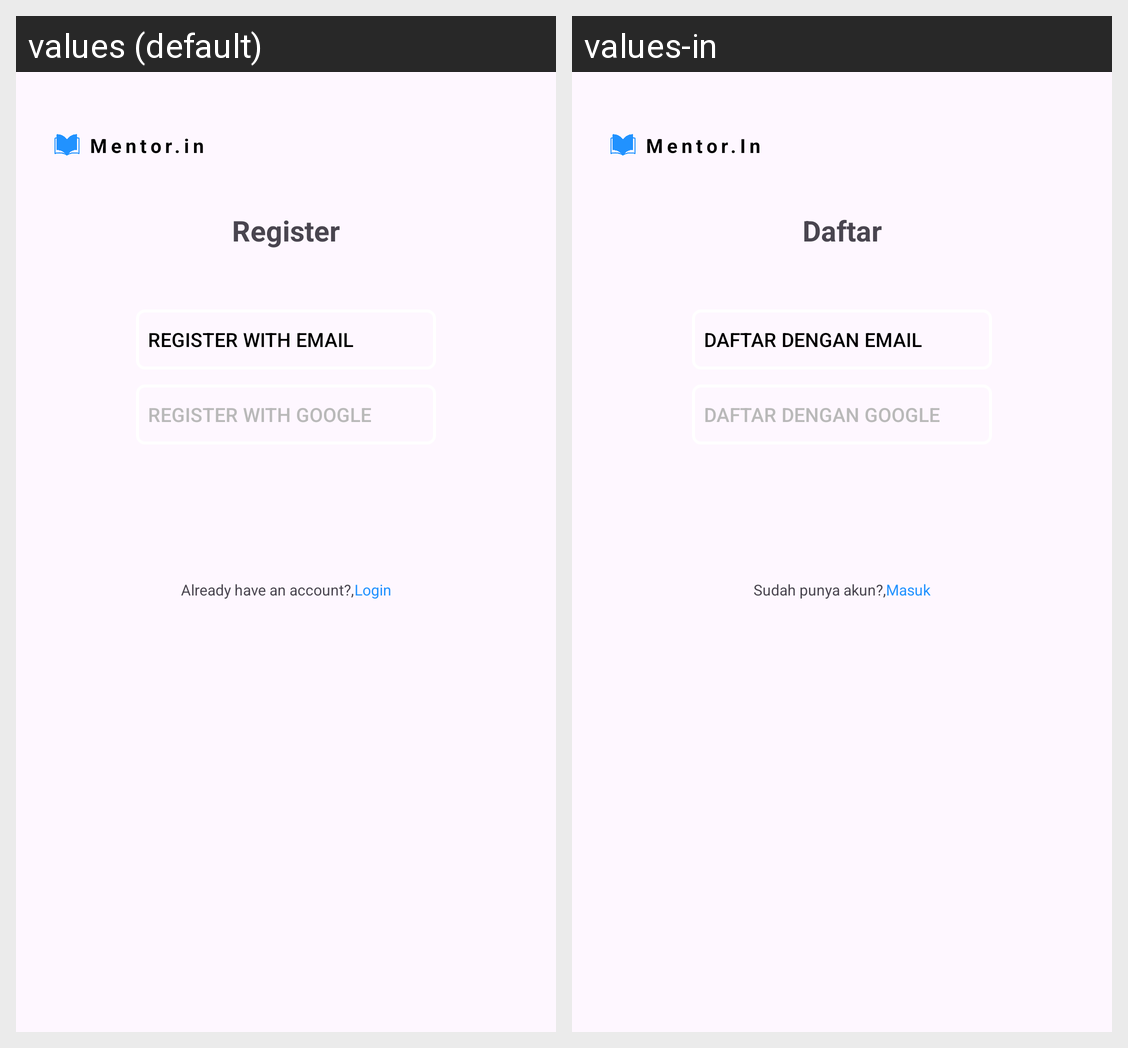

The Android screen above is rendered under two locales of the same app. Produce the string resources it draws, with the default and per-locale values.
Android screen res/layout/fragment_type_register.xml rendered under 2 locales, left to right: values (default), values-in. Device: Nexus 5 (rendered at 1080×1920; each locale shown at half size, 540×960, under a caption strip naming it); theme Theme.MentorIn.
Strings drawn on this screen, with the default value and each locale's value (text and hints the layout hard-codes, and strings that could not be matched under every locale, appear in the picture but are not listed):

app_name
  values: Mentor.in
  values-in: Mentor.In

register
  values: Register
  values-in: Daftar

register_with_email
  values: Register with email
  values-in: Daftar dengan email

register_with_google
  values: Register with google
  values-in: Daftar dengan google

already_have_an_account
  values: Already have an account?,
  values-in: Sudah punya akun?,

login
  values: Login
  values-in: Masuk
